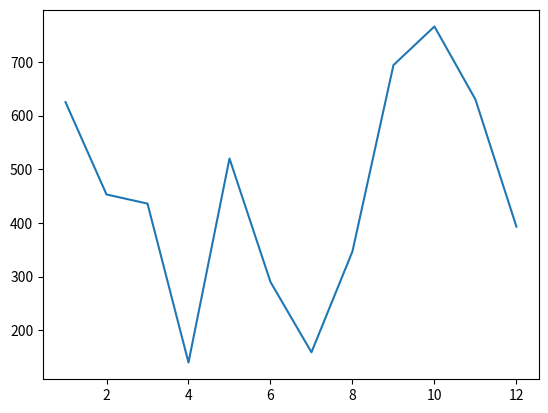

Generate this figure with matplotlib:
#MODULES INTRODUCTION
#importing datetime from module datetime
from datetime import datetime
current_time = datetime.now()
print(current_time)
#result : 2020-02-25 08:52:54.051234

#random : allows you to generate numbers or select items at random
# Import random below:
import random

# Create random_list below:
random_list =[]

# Create randomer_number below:
random_list = [random.randint(1,100) for i in range(101)]
randomer_number = random.choice(random_list)
# Print randomer_number below:
print (randomer_number)

#COMBINATION MODULES RANDOM AND PLOT
from matplotlib import pyplot as plt
import random
numbers_a = range(1,13) #range of numbers 1 through 12 (inclusive)
numbers_b = random.sample(range(1000),12)#random sample of twelve numbers within range(1000).
plt.plot(numbers_a,numbers_b)
plt.show()
